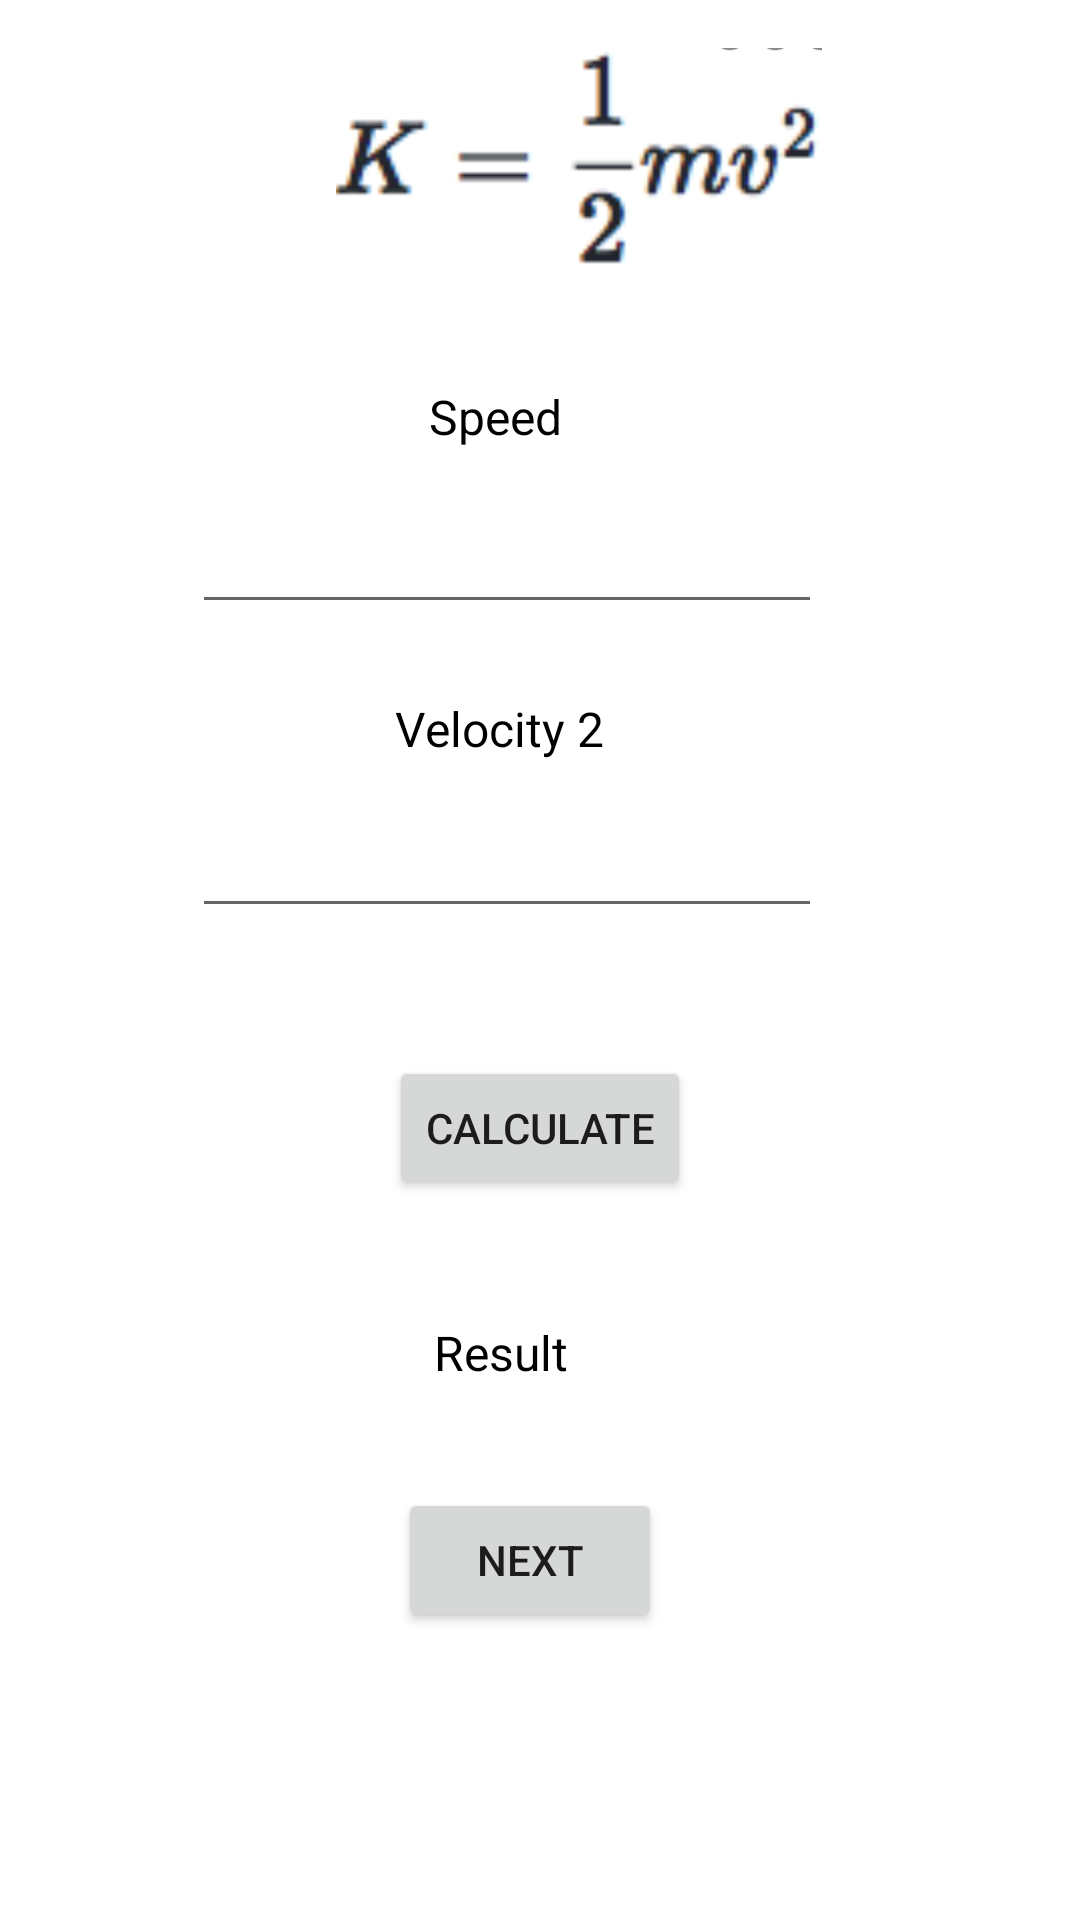

Write the Android layout XML for this screen, with the resource values it uses.
<!-- AndroidManifest.xml: application theme Theme.Zacarias_MultiCalc -->
<!-- res/layout/activity_kinetic.xml -->
<?xml version="1.0" encoding="utf-8"?>
<androidx.constraintlayout.widget.ConstraintLayout xmlns:android="http://schemas.android.com/apk/res/android"
    xmlns:app="http://schemas.android.com/apk/res-auto"
    xmlns:tools="http://schemas.android.com/tools"
    android:layout_width="match_parent"
    android:layout_height="match_parent"
    tools:context=".View.Kinetic">

    <ImageView
        android:id="@+id/imageView"
        android:layout_width="202dp"
        android:layout_height="77dp"
        android:layout_marginStart="92dp"
        android:layout_marginTop="16dp"
        app:layout_constraintStart_toStartOf="parent"
        app:layout_constraintTop_toTopOf="parent"
        app:srcCompat="@drawable/kinetic" />

    <EditText
        android:id="@+id/problem"
        android:layout_width="wrap_content"
        android:layout_height="wrap_content"
        android:layout_marginTop="160dp"
        android:ems="10"
        android:inputType="numberDecimal"
        android:minHeight="48dp"
        app:layout_constraintEnd_toEndOf="parent"
        app:layout_constraintHorizontal_bias="0.427"
        app:layout_constraintStart_toStartOf="parent"
        app:layout_constraintTop_toTopOf="parent" />

    <EditText
        android:id="@+id/problemtwo"
        android:layout_width="wrap_content"
        android:layout_height="wrap_content"
        android:layout_marginTop="268dp"
        android:ems="10"
        android:inputType="numberDecimal"
        app:layout_constraintEnd_toEndOf="parent"
        app:layout_constraintHorizontal_bias="0.427"
        app:layout_constraintStart_toStartOf="parent"
        app:layout_constraintTop_toTopOf="parent" />

    <TextView
        android:id="@+id/one"
        android:layout_width="wrap_content"
        android:layout_height="wrap_content"
        android:layout_marginTop="128dp"
        android:text="Speed"
        android:textColor="@color/black"
        android:textSize="16dp"
        app:layout_constraintEnd_toEndOf="parent"
        app:layout_constraintHorizontal_bias="0.453"
        app:layout_constraintStart_toStartOf="parent"
        app:layout_constraintTop_toTopOf="parent" />

    <TextView
        android:id="@+id/two"
        android:layout_width="wrap_content"
        android:layout_height="wrap_content"
        android:layout_marginTop="232dp"
        android:text="Velocity 2"
        android:textSize="16dp"
        android:textColor="@color/black"
        app:layout_constraintEnd_toEndOf="parent"
        app:layout_constraintHorizontal_bias="0.453"
        app:layout_constraintStart_toStartOf="parent"
        app:layout_constraintTop_toTopOf="parent" />

    <Button
        android:id="@+id/presscalculate"
        android:layout_width="wrap_content"
        android:layout_height="wrap_content"
        android:layout_marginTop="352dp"
        android:text="Calculate"
        app:layout_constraintEnd_toEndOf="parent"
        app:layout_constraintStart_toStartOf="parent"
        app:layout_constraintTop_toTopOf="parent" />

    <TextView
        android:id="@+id/answerkey"
        android:layout_width="71dp"
        android:layout_height="19dp"
        android:layout_marginTop="440dp"
        android:text="Result"
        android:textColor="@color/black"
        android:textSize="16dp"
        app:layout_constraintEnd_toEndOf="parent"
        app:layout_constraintStart_toStartOf="parent"
        app:layout_constraintTop_toTopOf="parent" />

    <Button
        android:id="@+id/nextactivity"
        android:layout_width="wrap_content"
        android:layout_height="wrap_content"
        android:layout_marginTop="496dp"
        android:text="Next"
        app:layout_constraintEnd_toEndOf="parent"
        app:layout_constraintHorizontal_bias="0.488"
        app:layout_constraintStart_toStartOf="parent"
        app:layout_constraintTop_toTopOf="parent" />
</androidx.constraintlayout.widget.ConstraintLayout>
<!-- resources referenced by this layout -->
<resources>
  <!-- drawable kinetic: png bitmap (drawable, 42084 bytes) -->
  <style name="Theme.Zacarias_MultiCalc" parent="Theme.MaterialComponents.DayNight.DarkActionBar">
          
          <item name="colorPrimary">@color/purple_500</item>
          <item name="colorPrimaryVariant">@color/purple_700</item>
          <item name="colorOnPrimary">@color/white</item>
          
          <item name="colorSecondary">@color/teal_200</item>
          <item name="colorSecondaryVariant">@color/teal_700</item>
          <item name="colorOnSecondary">@color/black</item>
          
          <item name="android:statusBarColor" tools:targetApi="l">?attr/colorPrimaryVariant</item>
          
      </style>
  <!-- not gathered from this repository: default colours our renderer supplied (Android Studio template values) -->
  <color name="purple_500">#FF6200EE</color>
  <color name="purple_700">#FF3700B3</color>
  <color name="teal_200">#FF03DAC5</color>
  <color name="teal_700">#FF018786</color>
  <color name="black">#FF000000</color>
  <color name="white">#FFFFFFFF</color>
</resources>
